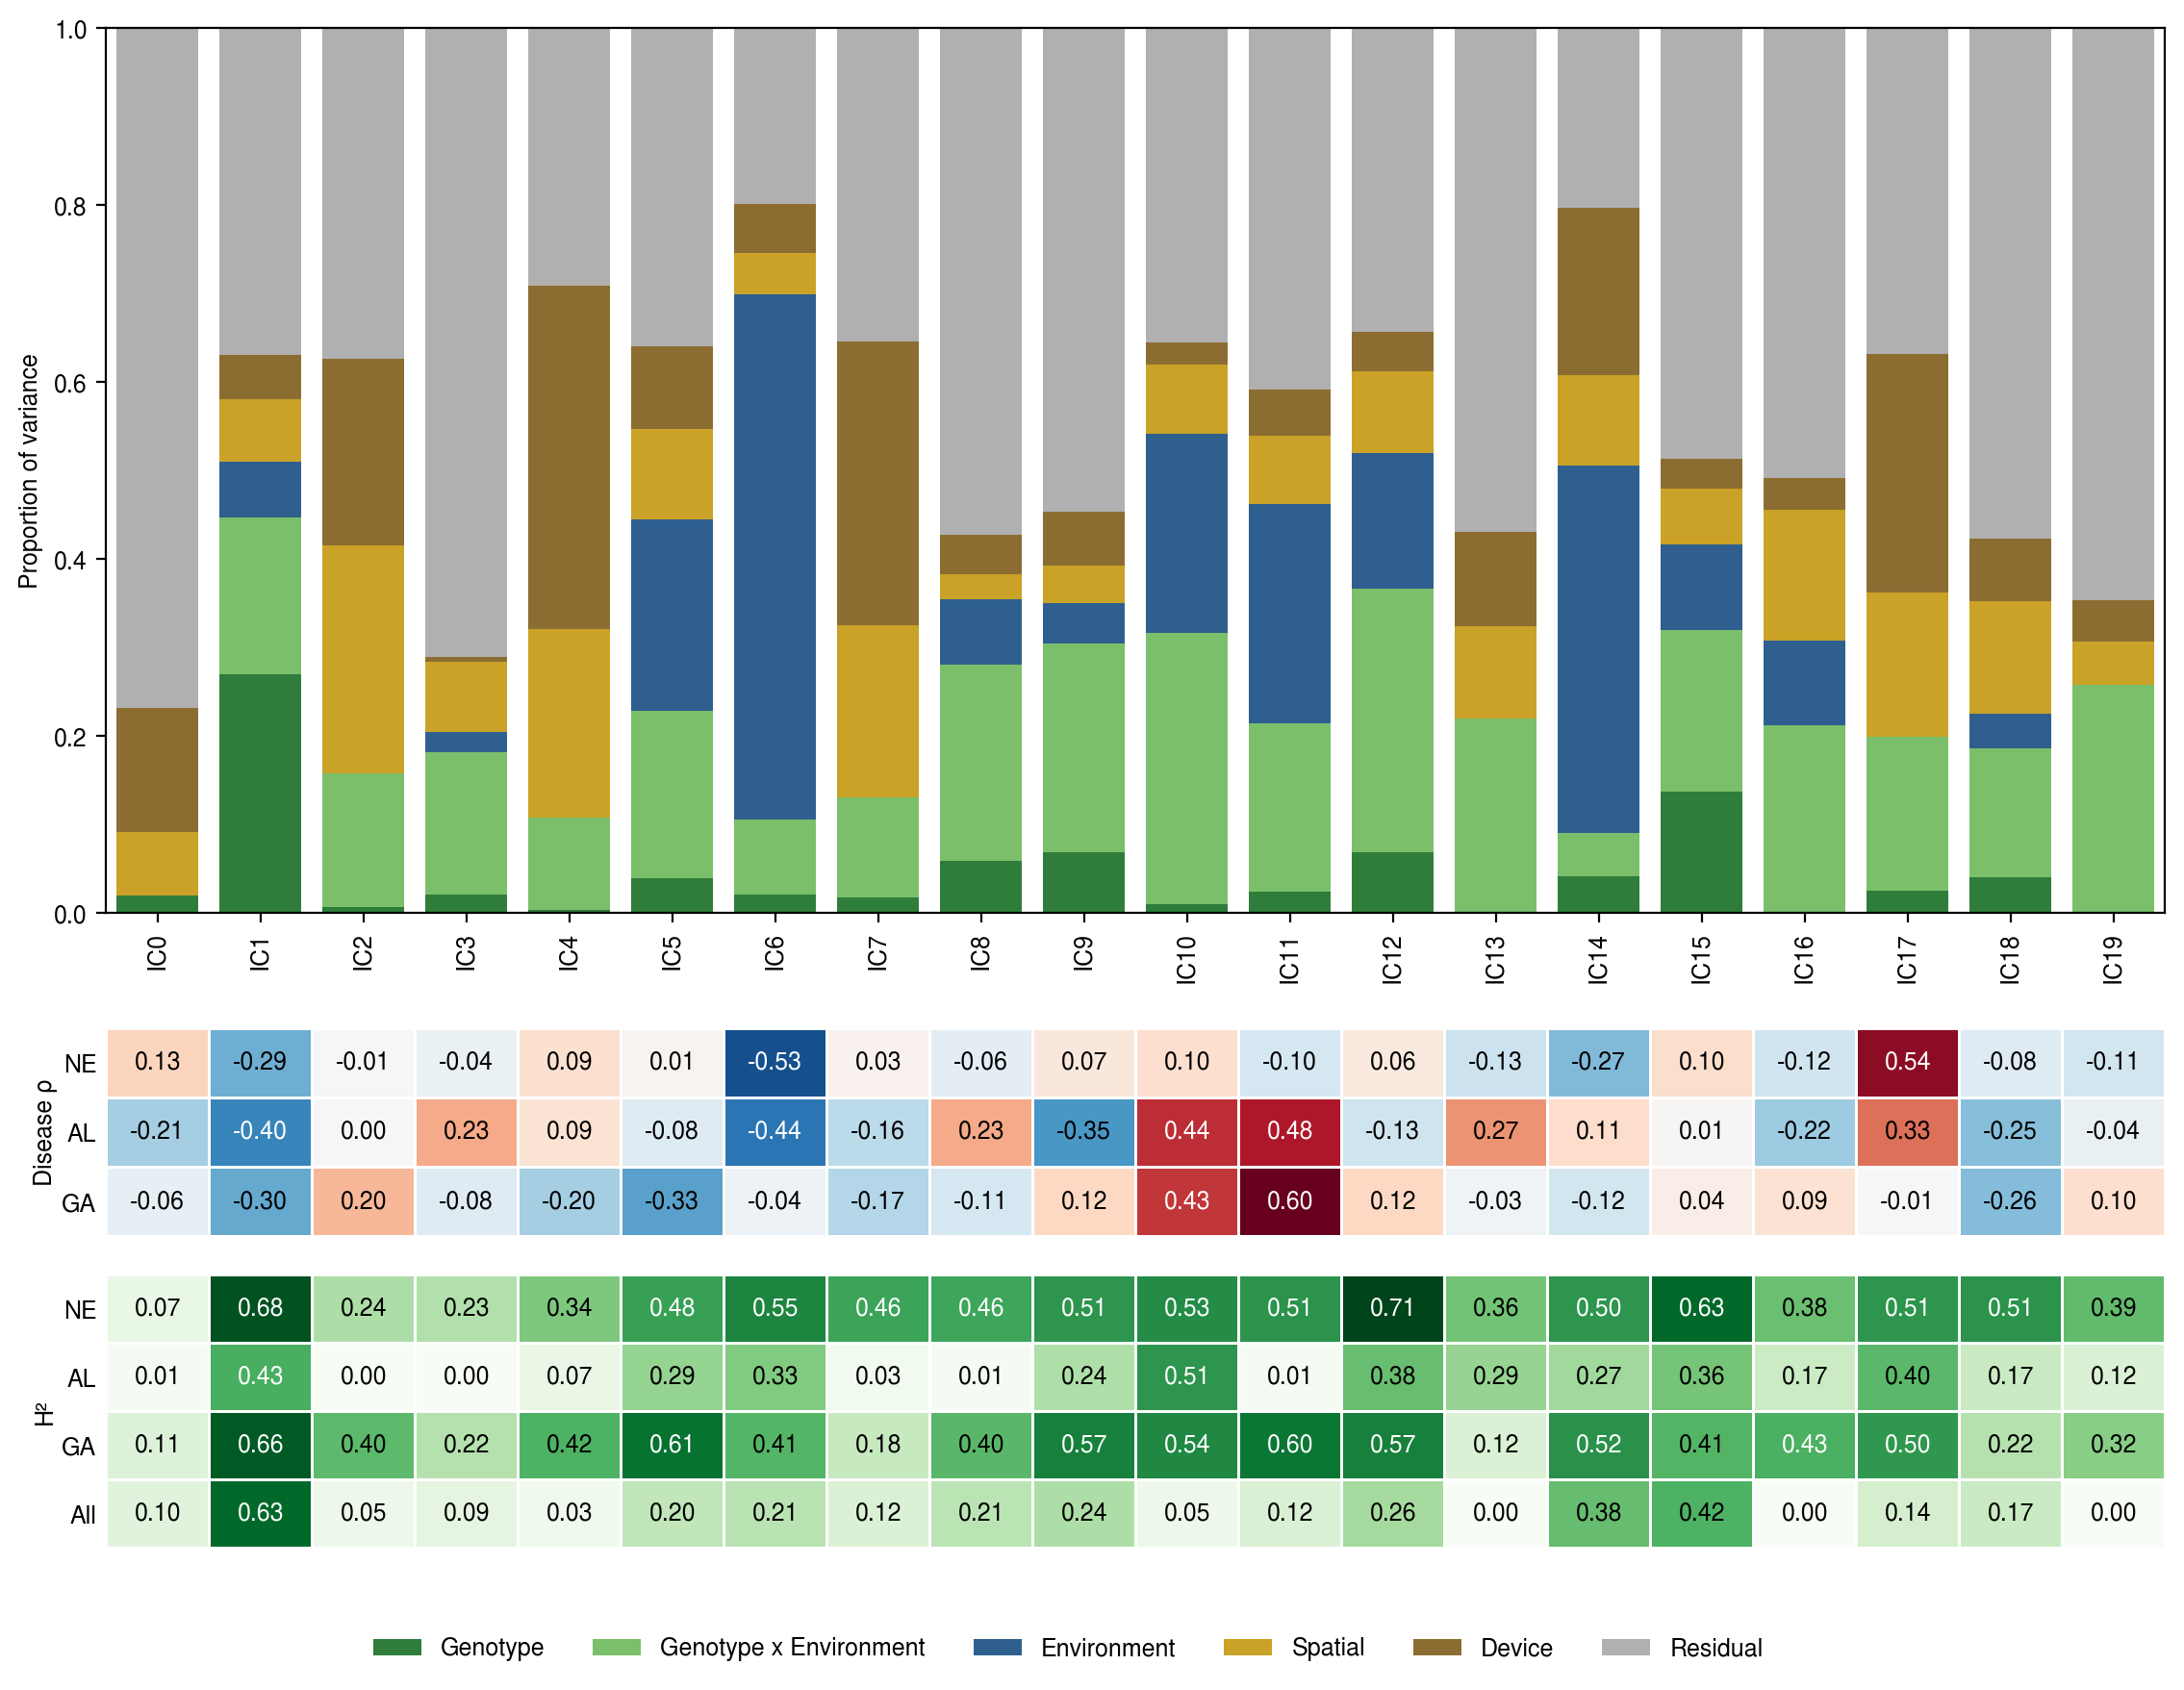

Values plotted in this chart, from the file beside it:
trait, source, proportion_variance, broad_sense_h2, heritability_method, model
IC0, Genotype, 0.02056, 0.1009, lme4_2.0.1_reml_line_mean, trait ~ log_estimated_leaf_area_scaled +…
IC0, Genotype x Environment, 6.57184224547082e-13, 0.1009, lme4_2.0.1_reml_line_mean, trait ~ log_estimated_leaf_area_scaled +…
IC0, Environment, 0.0, 0.1009, lme4_2.0.1_reml_line_mean, trait ~ log_estimated_leaf_area_scaled +…
IC0, Spatial, 0.07103, 0.1009, lme4_2.0.1_reml_line_mean, trait ~ log_estimated_leaf_area_scaled +…
IC0, Device, 0.1406, 0.1009, lme4_2.0.1_reml_line_mean, trait ~ log_estimated_leaf_area_scaled +…
IC0, Residual, 0.7678, 0.1009, lme4_2.0.1_reml_line_mean, trait ~ log_estimated_leaf_area_scaled +…
IC1, Genotype, 0.2705, 0.6323, lme4_2.0.1_reml_line_mean, trait ~ log_estimated_leaf_area_scaled +…
IC1, Genotype x Environment, 0.1772, 0.6323, lme4_2.0.1_reml_line_mean, trait ~ log_estimated_leaf_area_scaled +…
IC1, Environment, 0.06269, 0.6323, lme4_2.0.1_reml_line_mean, trait ~ log_estimated_leaf_area_scaled +…
IC1, Spatial, 0.07076, 0.6323, lme4_2.0.1_reml_line_mean, trait ~ log_estimated_leaf_area_scaled +…
IC1, Device, 0.04978, 0.6323, lme4_2.0.1_reml_line_mean, trait ~ log_estimated_leaf_area_scaled +…
IC1, Residual, 0.3691, 0.6323, lme4_2.0.1_reml_line_mean, trait ~ log_estimated_leaf_area_scaled +…
IC2, Genotype, 0.007134, 0.04597, lme4_2.0.1_reml_line_mean, trait ~ log_estimated_leaf_area_scaled +…
IC2, Genotype x Environment, 0.1511, 0.04597, lme4_2.0.1_reml_line_mean, trait ~ log_estimated_leaf_area_scaled +…
IC2, Environment, 0.0, 0.04597, lme4_2.0.1_reml_line_mean, trait ~ log_estimated_leaf_area_scaled +…
IC2, Spatial, 0.2573, 0.04597, lme4_2.0.1_reml_line_mean, trait ~ log_estimated_leaf_area_scaled +…
IC2, Device, 0.2115, 0.04597, lme4_2.0.1_reml_line_mean, trait ~ log_estimated_leaf_area_scaled +…
IC2, Residual, 0.373, 0.04597, lme4_2.0.1_reml_line_mean, trait ~ log_estimated_leaf_area_scaled +…
IC3, Genotype, 0.0216, 0.0851, lme4_2.0.1_reml_line_mean, trait ~ log_estimated_leaf_area_scaled +…
IC3, Genotype x Environment, 0.1603, 0.0851, lme4_2.0.1_reml_line_mean, trait ~ log_estimated_leaf_area_scaled +…
IC3, Environment, 0.02329, 0.0851, lme4_2.0.1_reml_line_mean, trait ~ log_estimated_leaf_area_scaled +…
IC3, Spatial, 0.07883, 0.0851, lme4_2.0.1_reml_line_mean, trait ~ log_estimated_leaf_area_scaled +…
IC3, Device, 0.005451, 0.0851, lme4_2.0.1_reml_line_mean, trait ~ log_estimated_leaf_area_scaled +…
IC3, Residual, 0.7105, 0.0851, lme4_2.0.1_reml_line_mean, trait ~ log_estimated_leaf_area_scaled +…
IC4, Genotype, 0.003979, 0.03492, lme4_2.0.1_reml_line_mean, trait ~ log_estimated_leaf_area_scaled +…
IC4, Genotype x Environment, 0.1037, 0.03492, lme4_2.0.1_reml_line_mean, trait ~ log_estimated_leaf_area_scaled +…
IC4, Environment, 0.0, 0.03492, lme4_2.0.1_reml_line_mean, trait ~ log_estimated_leaf_area_scaled +…
IC4, Spatial, 0.2138, 0.03492, lme4_2.0.1_reml_line_mean, trait ~ log_estimated_leaf_area_scaled +…
IC4, Device, 0.3877, 0.03492, lme4_2.0.1_reml_line_mean, trait ~ log_estimated_leaf_area_scaled +…
IC4, Residual, 0.2909, 0.03492, lme4_2.0.1_reml_line_mean, trait ~ log_estimated_leaf_area_scaled +…
IC5, Genotype, 0.03943, 0.198, lme4_2.0.1_reml_line_mean, trait ~ log_estimated_leaf_area_scaled +…
IC5, Genotype x Environment, 0.1895, 0.198, lme4_2.0.1_reml_line_mean, trait ~ log_estimated_leaf_area_scaled +…
IC5, Environment, 0.2162, 0.198, lme4_2.0.1_reml_line_mean, trait ~ log_estimated_leaf_area_scaled +…
IC5, Spatial, 0.1023, 0.198, lme4_2.0.1_reml_line_mean, trait ~ log_estimated_leaf_area_scaled +…
IC5, Device, 0.09367, 0.198, lme4_2.0.1_reml_line_mean, trait ~ log_estimated_leaf_area_scaled +…
IC5, Residual, 0.3589, 0.198, lme4_2.0.1_reml_line_mean, trait ~ log_estimated_leaf_area_scaled +…
IC6, Genotype, 0.02161, 0.2117, lme4_2.0.1_reml_line_mean, trait ~ log_estimated_leaf_area_scaled +…
IC6, Genotype x Environment, 0.08474, 0.2117, lme4_2.0.1_reml_line_mean, trait ~ log_estimated_leaf_area_scaled +…
IC6, Environment, 0.5936, 0.2117, lme4_2.0.1_reml_line_mean, trait ~ log_estimated_leaf_area_scaled +…
IC6, Spatial, 0.04579, 0.2117, lme4_2.0.1_reml_line_mean, trait ~ log_estimated_leaf_area_scaled +…
IC6, Device, 0.05575, 0.2117, lme4_2.0.1_reml_line_mean, trait ~ log_estimated_leaf_area_scaled +…
IC6, Residual, 0.1985, 0.2117, lme4_2.0.1_reml_line_mean, trait ~ log_estimated_leaf_area_scaled +…
IC7, Genotype, 0.01772, 0.1211, lme4_2.0.1_reml_line_mean, trait ~ log_estimated_leaf_area_scaled +…
IC7, Genotype x Environment, 0.1132, 0.1211, lme4_2.0.1_reml_line_mean, trait ~ log_estimated_leaf_area_scaled +…
IC7, Environment, 0.0, 0.1211, lme4_2.0.1_reml_line_mean, trait ~ log_estimated_leaf_area_scaled +…
IC7, Spatial, 0.1948, 0.1211, lme4_2.0.1_reml_line_mean, trait ~ log_estimated_leaf_area_scaled +…
IC7, Device, 0.3209, 0.1211, lme4_2.0.1_reml_line_mean, trait ~ log_estimated_leaf_area_scaled +…
IC7, Residual, 0.3534, 0.1211, lme4_2.0.1_reml_line_mean, trait ~ log_estimated_leaf_area_scaled +…
IC8, Genotype, 0.05889, 0.2086, lme4_2.0.1_reml_line_mean, trait ~ log_estimated_leaf_area_scaled +…
IC8, Genotype x Environment, 0.2222, 0.2086, lme4_2.0.1_reml_line_mean, trait ~ log_estimated_leaf_area_scaled +…
IC8, Environment, 0.07358, 0.2086, lme4_2.0.1_reml_line_mean, trait ~ log_estimated_leaf_area_scaled +…
IC8, Spatial, 0.02817, 0.2086, lme4_2.0.1_reml_line_mean, trait ~ log_estimated_leaf_area_scaled +…
IC8, Device, 0.04457, 0.2086, lme4_2.0.1_reml_line_mean, trait ~ log_estimated_leaf_area_scaled +…
IC8, Residual, 0.5725, 0.2086, lme4_2.0.1_reml_line_mean, trait ~ log_estimated_leaf_area_scaled +…
IC9, Genotype, 0.0695, 0.2382, lme4_2.0.1_reml_line_mean, trait ~ log_estimated_leaf_area_scaled +…
IC9, Genotype x Environment, 0.2349, 0.2382, lme4_2.0.1_reml_line_mean, trait ~ log_estimated_leaf_area_scaled +…
IC9, Environment, 0.04667, 0.2382, lme4_2.0.1_reml_line_mean, trait ~ log_estimated_leaf_area_scaled +…
IC9, Spatial, 0.04184, 0.2382, lme4_2.0.1_reml_line_mean, trait ~ log_estimated_leaf_area_scaled +…
IC9, Device, 0.06046, 0.2382, lme4_2.0.1_reml_line_mean, trait ~ log_estimated_leaf_area_scaled +…
IC9, Residual, 0.5467, 0.2382, lme4_2.0.1_reml_line_mean, trait ~ log_estimated_leaf_area_scaled +…
... 60 more rows
